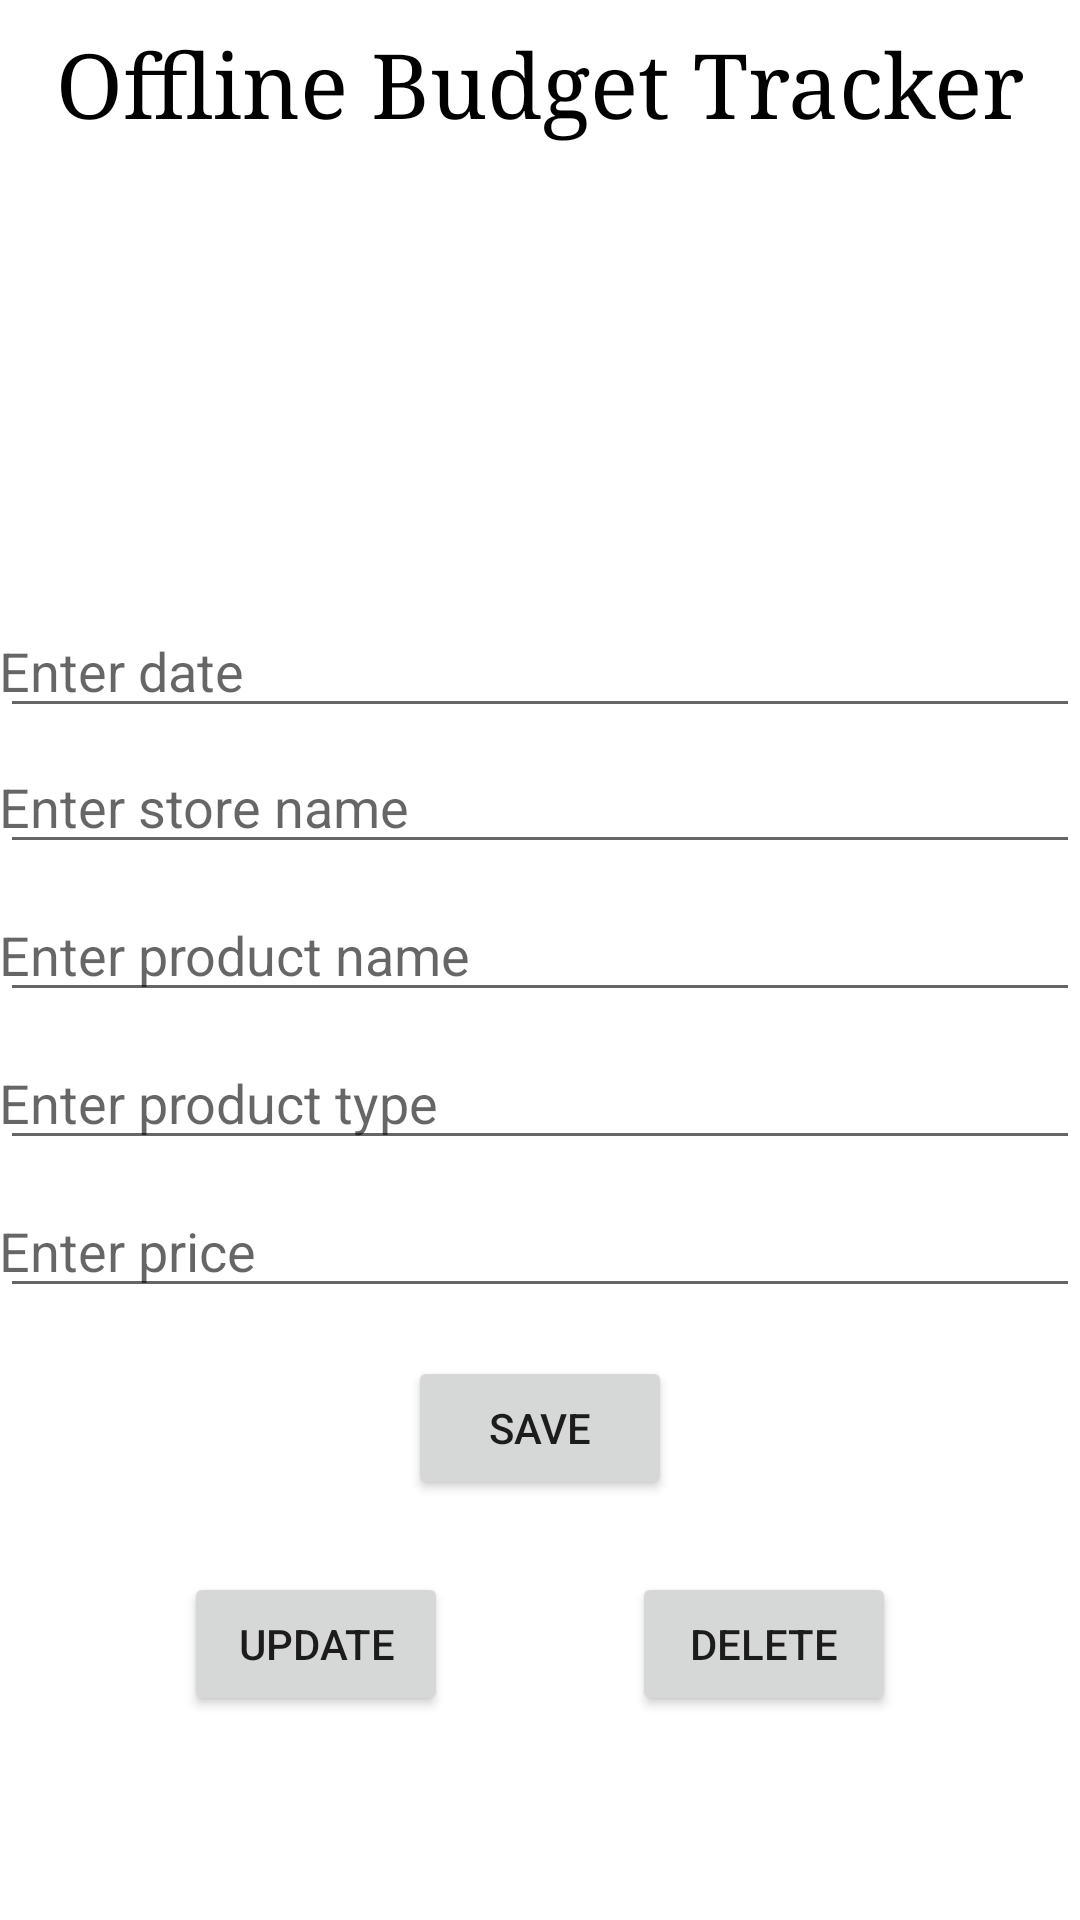

Android layout source for this screen:
<!-- AndroidManifest.xml: application theme Theme.OfflineBudgetTracker -->
<!-- res/layout/activity_new_budget_entry.xml -->
<?xml version="1.0" encoding="utf-8"?>
<androidx.constraintlayout.widget.ConstraintLayout xmlns:android="http://schemas.android.com/apk/res/android"
    xmlns:app="http://schemas.android.com/apk/res-auto"
    xmlns:tools="http://schemas.android.com/tools"
    android:layout_width="match_parent"
    android:layout_height="match_parent"
    tools:context=".NewBudgetEntry">

  <TextView
      android:id="@+id/textView"
      android:layout_width="wrap_content"
      android:layout_height="wrap_content"
      android:layout_marginTop="8dp"
      android:fontFamily="serif"
      android:text="Offline Budget Tracker"
      android:textColor="@color/black"
      android:textSize="30dp"
      app:layout_constraintEnd_toEndOf="parent"
      app:layout_constraintHorizontal_bias="0.5"
      app:layout_constraintStart_toStartOf="parent"
      app:layout_constraintTop_toTopOf="parent" />

  <EditText
      android:id="@+id/enter_date"
      style="@style/formStyle"
      android:layout_marginTop="16dp"
      android:hint="@string/date_hint"
      app:layout_constraintEnd_toEndOf="parent"
      app:layout_constraintHorizontal_bias="0.5"
      app:layout_constraintStart_toStartOf="parent"
      app:layout_constraintTop_toBottomOf="@+id/imageView2" />

  <EditText
      android:id="@+id/enter_store_name"
      style="@style/formStyle"
      android:layout_width="0dp"
      android:layout_height="wrap_content"
      android:layout_marginTop="4dp"
      android:ems="10"
      android:hint="@string/store_name_hint"
      android:inputType="textPersonName"
      app:layout_constraintEnd_toEndOf="parent"
      app:layout_constraintHorizontal_bias="0.0"
      app:layout_constraintStart_toStartOf="parent"
      app:layout_constraintTop_toBottomOf="@+id/enter_date" />

  <EditText
      android:id="@+id/enter_product_name"
      style="@style/formStyle"
      android:layout_width="0dp"
      android:layout_height="wrap_content"
      android:layout_marginTop="8dp"
      android:ems="10"
      android:hint="@string/product_name_hint"
      android:inputType="textPersonName"
      app:layout_constraintEnd_toEndOf="parent"
      app:layout_constraintHorizontal_bias="0.5"
      app:layout_constraintStart_toStartOf="parent"
      app:layout_constraintTop_toBottomOf="@+id/enter_store_name" />

  <EditText
      android:id="@+id/enter_product_type"
      style="@style/formStyle"
      android:layout_width="0dp"
      android:layout_height="wrap_content"
      android:layout_marginTop="8dp"
      android:ems="10"
      android:hint="@string/product_type_hint"
      android:inputType="textPersonName"
      app:layout_constraintEnd_toEndOf="parent"
      app:layout_constraintHorizontal_bias="0.5"
      app:layout_constraintStart_toStartOf="parent"
      app:layout_constraintTop_toBottomOf="@+id/enter_product_name" />

  <EditText
      android:id="@+id/enter_price"
      style="@style/formStyle"
      android:layout_width="0dp"
      android:layout_height="wrap_content"
      android:layout_marginTop="8dp"
      android:ems="10"
      android:hint="@string/price_hint"
      android:inputType="number"
      app:layout_constraintEnd_toEndOf="parent"
      app:layout_constraintHorizontal_bias="0.0"
      app:layout_constraintStart_toStartOf="parent"
      app:layout_constraintTop_toBottomOf="@+id/enter_product_type" />

  <ImageView
      android:id="@+id/imageView2"
      android:layout_width="390dp"
      android:layout_height="130dp"
      android:layout_marginTop="8dp"
      app:layout_constraintEnd_toEndOf="parent"
      app:layout_constraintHorizontal_bias="0.5"
      app:layout_constraintStart_toStartOf="parent"
      app:layout_constraintTop_toBottomOf="@+id/textView"
      app:srcCompat="@drawable/personpics" />

  <Button
      android:id="@+id/save_button"
      android:layout_width="wrap_content"
      android:layout_height="wrap_content"
      android:layout_marginTop="16dp"
      android:text="@string/save_text"
      app:layout_constraintEnd_toEndOf="parent"
      app:layout_constraintHorizontal_bias="0.5"
      app:layout_constraintStart_toStartOf="parent"
      app:layout_constraintTop_toBottomOf="@+id/enter_price" />

  <Button
      android:id="@+id/delete_button"
      android:layout_width="wrap_content"
      android:layout_height="wrap_content"
      android:layout_marginTop="24dp"
      android:text="@string/delete_text"
      app:layout_constraintEnd_toEndOf="parent"
      app:layout_constraintHorizontal_bias="0.5"
      app:layout_constraintStart_toEndOf="@+id/update_button"
      app:layout_constraintTop_toBottomOf="@+id/save_button" />

  <Button
      android:id="@+id/update_button"
      android:layout_width="wrap_content"
      android:layout_height="wrap_content"
      android:layout_marginTop="24dp"
      android:text="@string/update_text"
      app:layout_constraintEnd_toStartOf="@+id/delete_button"
      app:layout_constraintHorizontal_bias="0.5"
      app:layout_constraintStart_toStartOf="parent"
      app:layout_constraintTop_toBottomOf="@+id/save_button" />
</androidx.constraintlayout.widget.ConstraintLayout>
<!-- resources referenced by this layout -->
<resources>
  <color name="black">#FF000000</color>
  <string name="date_hint">Enter date</string>
  <string name="delete_text">Delete</string>
  <string name="price_hint">Enter price</string>
  <string name="product_name_hint">Enter product name</string>
  <string name="product_type_hint">Enter product type</string>
  <string name="save_text">Save</string>
  <string name="store_name_hint">Enter store name</string>
  <string name="update_text">Update</string>
  <style name="formStyle">
          <item name="android:layout_width">0dp</item>
          <item name="android:layout_height">wrap_content</item>
          <item name="android:layout_marginTop">8dp</item>
          <item name="android:ems">10</item>
          <item name="android:inputType">textPersonName</item>
          <item name="android:padding">@dimen/general_padding</item>
      </style>
  <style name="Theme.OfflineBudgetTracker" parent="Theme.MaterialComponents.DayNight.NoActionBar">
          
          <item name="colorPrimary">@color/purple_500</item>
          <item name="colorPrimaryVariant">@color/purple_700</item>
          <item name="colorOnPrimary">@color/white</item>
          
          <item name="colorSecondary">@color/teal_200</item>
          <item name="colorSecondaryVariant">@color/teal_700</item>3
          <item name="colorOnSecondary">@color/black</item>
          
          <item name="android:statusBarColor" tools:targetApi="l">?attr/colorPrimaryVariant</item>
          
      </style>
  <color name="purple_500">#FF6200EE</color>
  <color name="purple_700">#FF3700B3</color>
  <color name="white">#FFFFFFFF</color>
  <color name="teal_200">#FF03DAC5</color>
  <color name="teal_700">#FF018786</color>
</resources>
